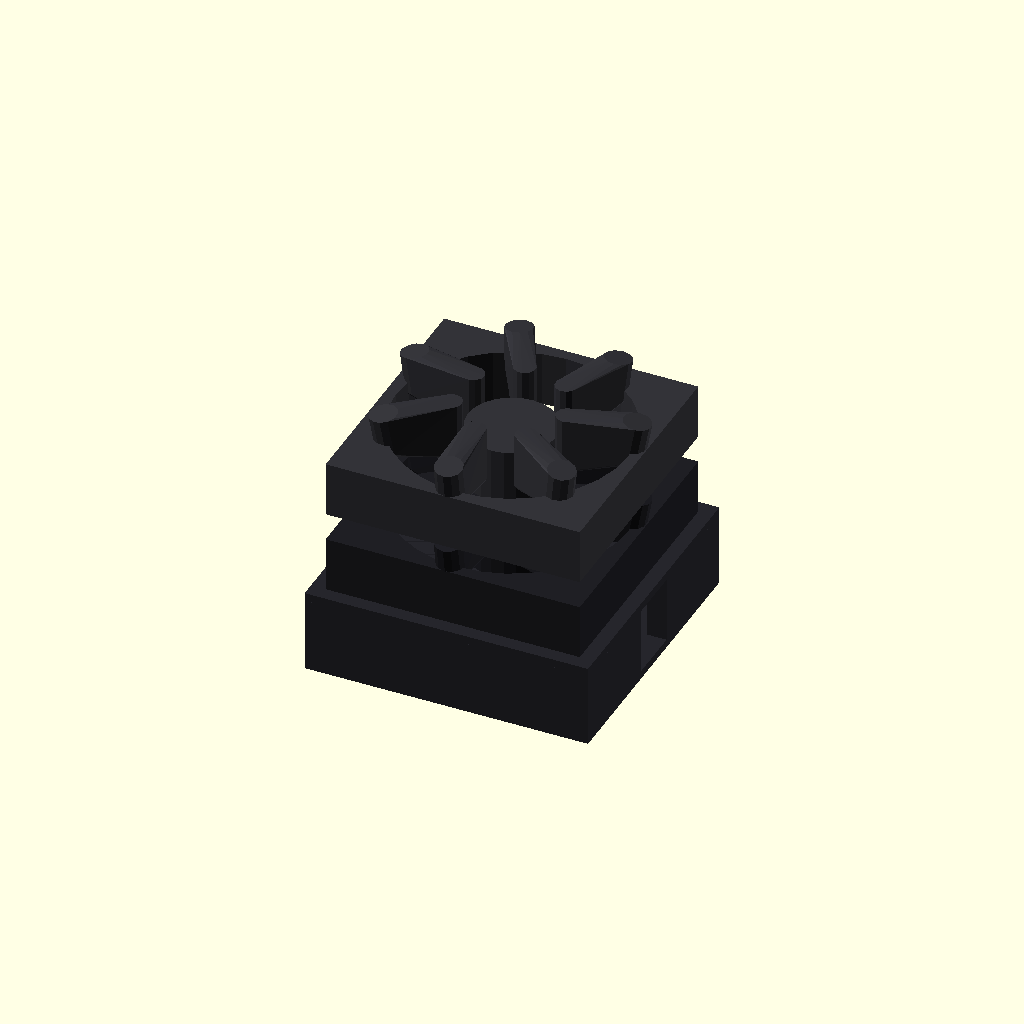
Cell 1 — every parameter at its default value.
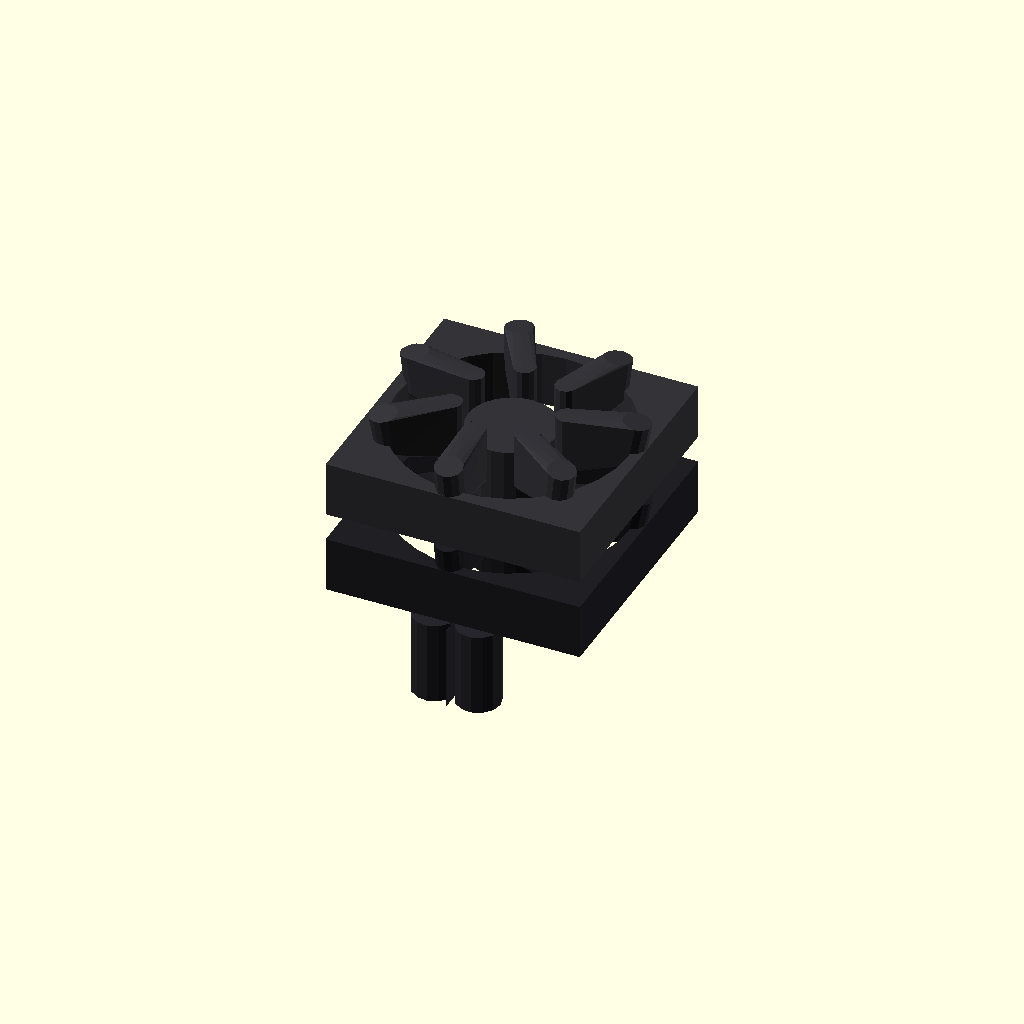
Cell 2: overall_length_mm = 0.1 (everything else at default).
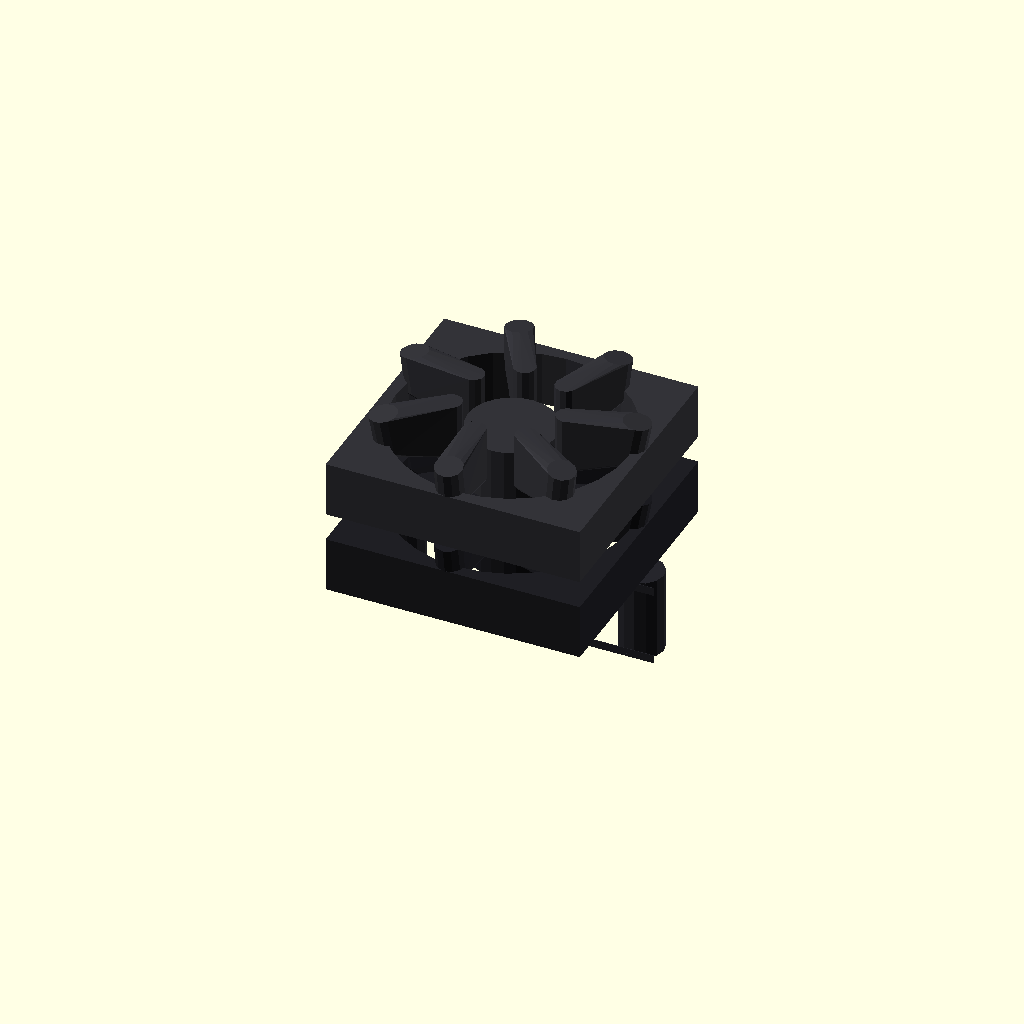
Cell 3: the same model with overall_width_mm = 0.1.
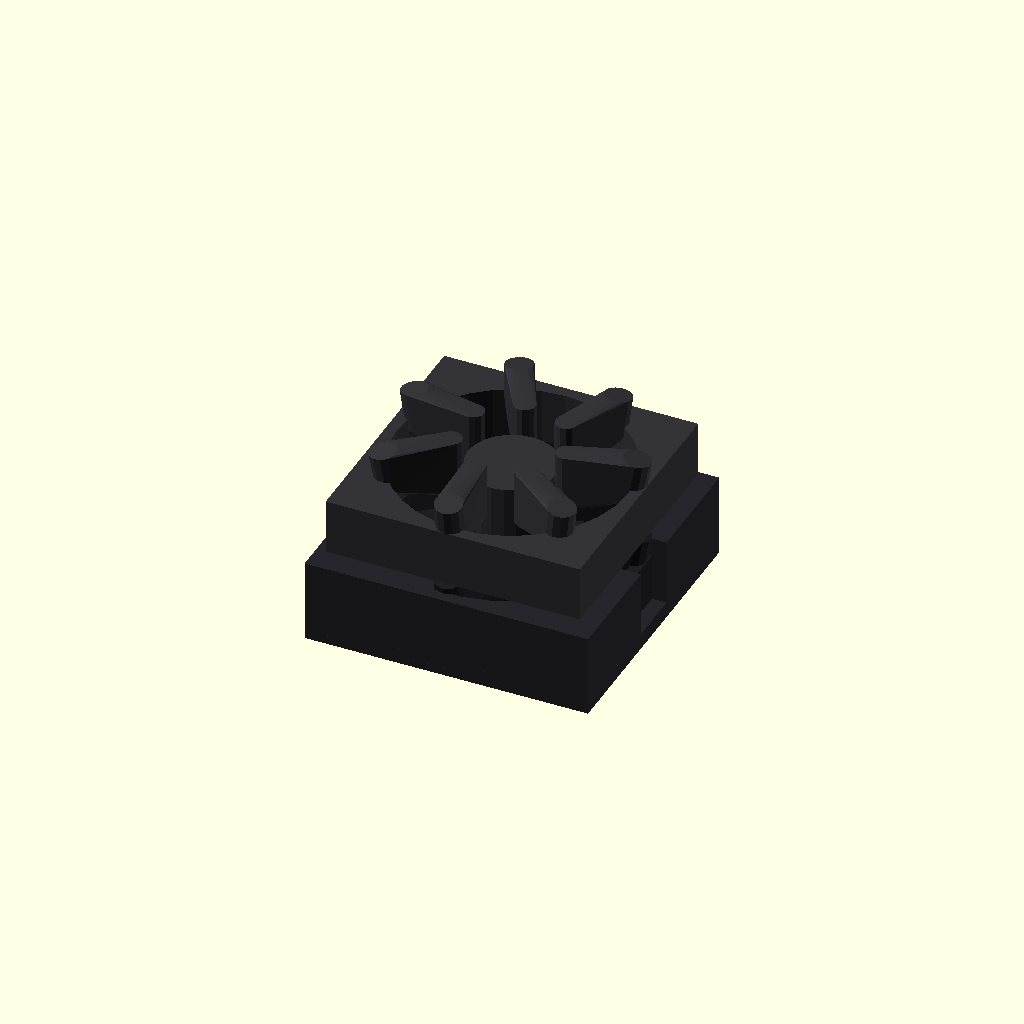
Cell 4 — overall_depth_mm set to 0.1, the other parameters unchanged.
All cells are drawn from one camera (rotation 55°, 0°, 25°, orthographic, colour scheme Cornfield), so only the parameter changes between them.
The OpenSCAD source (results/nopscadlib/ablations/no_multiview/scad/blower__RB5015.scad):
// Parameters
overall_length_mm = 51.3; //[25.65:102.6:0.1]
overall_width_mm = 51; //[25.5:102:0.1]
overall_depth_mm = 15; //[7.5:30:0.1]
wall_thickness_mm = 1.5; //[0.75:3:0.1]
top_thickness_mm = 1.5; //[0.75:3:0.1]
base_thickness_mm = 1.5; //[0.75:3:0.1]
inlet_bore_diameter_mm = 24; //[12:48:0.1]
impeller_outer_diameter_mm = 46; //[23:92:0.1]
hub_diameter_mm = 16; //[8:32:0.1]
hub_height_mm = 10; //[5:20:0.1]
outlet_width_mm = 18; //[9:36:0.1]
outlet_height_mm = 10; //[5:20:0.1]
outlet_offset_mm = 0; //[-10:10:0.1]
mount_hole_diameter_mm = 3.2; //[1.6:6.4:0.1]
mount_hole_edge_margin_mm = 4; //[2:8:0.1]
clearance_mm = 0.4; //[0.2:1:0.05]
overlap_mm = 1; //[0.5:2:0.1]
cavity_height_mm = 12; //[6:24:0.1]
lug_diameter_mm = 8; //[4:16:0.1]

// Blower module
module blower() {
  color([0.15, 0.15, 0.17]) {
    // Base plate
    translate([0, 0, -overall_depth_mm/2 + base_thickness_mm/2])
      cube([overall_length_mm, overall_width_mm, base_thickness_mm], center=true);

    // Top cover plate
    translate([0, 0, overall_depth_mm/2 - top_thickness_mm/2])
      cube([overall_length_mm, overall_width_mm, top_thickness_mm], center=true);

    // Volute casing
    difference() {
      translate([0, 0, -overall_depth_mm/2 + base_thickness_mm + cavity_height_mm/2])
        cube([overall_length_mm, overall_width_mm, cavity_height_mm], center=true);

      // Impeller cavity
      translate([-overall_length_mm/2 + wall_thickness_mm + (impeller_outer_diameter_mm/2) + clearance_mm, 0, -overall_depth_mm/2 + base_thickness_mm + cavity_height_mm/2])
        cylinder(r=(impeller_outer_diameter_mm/2) + clearance_mm, h=cavity_height_mm + 2*overlap_mm, center=true);

      // Tangential outlet duct
      translate([overall_length_mm/2 - outlet_width_mm/2, outlet_offset_mm, -overall_depth_mm/2 + base_thickness_mm + cavity_height_mm/2])
        cube([outlet_width_mm + 2*overlap_mm, outlet_height_mm, cavity_height_mm + 2*overlap_mm], center=true);

      // Inlet bore
      translate([-overall_length_mm/2 + wall_thickness_mm + (impeller_outer_diameter_mm/2) + clearance_mm, 0, overall_depth_mm/2 - top_thickness_mm/2])
        cylinder(r=inlet_bore_diameter_mm/2, h=top_thickness_mm + 2*overlap_mm, center=true);

      // Screw holes
      translate([-overall_length_mm/2 + mount_hole_edge_margin_mm, -overall_width_mm/2 + mount_hole_edge_margin_mm, 0])
        cylinder(r=mount_hole_diameter_mm/2, h=overall_depth_mm + 2*overlap_mm, center=true);
      translate([overall_length_mm/2 - mount_hole_edge_margin_mm, -overall_width_mm/2 + mount_hole_edge_margin_mm, 0])
        cylinder(r=mount_hole_diameter_mm/2, h=overall_depth_mm + 2*overlap_mm, center=true);
    }

    // Mounting lugs
    translate([-overall_length_mm/2 + mount_hole_edge_margin_mm, -overall_width_mm/2 + mount_hole_edge_margin_mm, 0])
      cylinder(r=lug_diameter_mm/2, h=overall_depth_mm, center=true);
    translate([overall_length_mm/2 - mount_hole_edge_margin_mm, -overall_width_mm/2 + mount_hole_edge_margin_mm, 0])
      cylinder(r=lug_diameter_mm/2, h=overall_depth_mm, center=true);
  }
}

// Fan module
module fan() {
  color([0.12, 0.12, 0.14]) {
    // Frame
    difference() {
      cube([impeller_outer_diameter_mm, impeller_outer_diameter_mm, 10], center=true);
      cylinder(d=impeller_outer_diameter_mm - 4, h=12, center=true, $fn=32);
    }
    // Hub
    cylinder(d=hub_diameter_mm, h=hub_height_mm, center=true, $fn=24);

    // Blades
    for (i = [0:6]) {
      rotate([0, 0, i * 360 / 7]) {
        hull() {
          translate([hub_diameter_mm/2 + 2, 0, 0]) cylinder(r=2, h=hub_height_mm, $fn=12);
          translate([impeller_outer_diameter_mm/2 - 3, 3, hub_height_mm * 0.3]) rotate([0, 10, 15])
            cylinder(r=2.5, h=hub_height_mm * 0.7, $fn=12);
        }
      }
    }
  }
}

// Blower Fan module
module blower_fan() {
  color([0.2, 0.2, 0.22]) {
    // Frame
    difference() {
      cube([impeller_outer_diameter_mm, impeller_outer_diameter_mm, 10], center=true);
      cylinder(d=impeller_outer_diameter_mm - 4, h=12, center=true, $fn=32);
    }
    // Hub
    cylinder(d=hub_diameter_mm, h=hub_height_mm, center=true, $fn=24);

    // Blades
    for (i = [0:6]) {
      rotate([0, 0, i * 360 / 7]) {
        hull() {
          translate([hub_diameter_mm/2 + 2, 0, 0]) cylinder(r=2, h=hub_height_mm, $fn=12);
          translate([impeller_outer_diameter_mm/2 - 3, 3, hub_height_mm * 0.3]) rotate([0, 10, 15])
            cylinder(r=2.5, h=hub_height_mm * 0.7, $fn=12);
        }
      }
    }
  }
}

// Assembly module
module assembly() {
  blower();
  translate([0, 0, overall_depth_mm/2 + 5]) fan();
  translate([0, 0, overall_depth_mm/2 + 20]) blower_fan();
}

assembly();
Customizer parameters (derived from the source; name, type, default, range or options):
overall_length_mm: number, default 51.3, range 0.1 to 25.65, step 102.6
overall_width_mm: number, default 51, range 0.1 to 25.5, step 102
overall_depth_mm: number, default 15, range 0.1 to 7.5, step 30
wall_thickness_mm: number, default 1.5, range 0.1 to 0.75, step 3
top_thickness_mm: number, default 1.5, range 0.1 to 0.75, step 3
base_thickness_mm: number, default 1.5, range 0.1 to 0.75, step 3
inlet_bore_diameter_mm: number, default 24, range 0.1 to 12, step 48
impeller_outer_diameter_mm: number, default 46, range 0.1 to 23, step 92
hub_diameter_mm: number, default 16, range 0.1 to 8, step 32
hub_height_mm: number, default 10, range 0.1 to 5, step 20
outlet_width_mm: number, default 18, range 0.1 to 9, step 36
outlet_height_mm: number, default 10, range 0.1 to 5, step 20
outlet_offset_mm: number, default 0, range -10 to 0.1, step 10
mount_hole_diameter_mm: number, default 3.2, range 0.1 to 1.6, step 6.4
mount_hole_edge_margin_mm: number, default 4, range 0.1 to 2, step 8
clearance_mm: number, default 0.4, range 0.05 to 0.2, step 1
overlap_mm: number, default 1, range 0.1 to 0.5, step 2
cavity_height_mm: number, default 12, range 0.1 to 6, step 24
lug_diameter_mm: number, default 8, range 0.1 to 4, step 16
